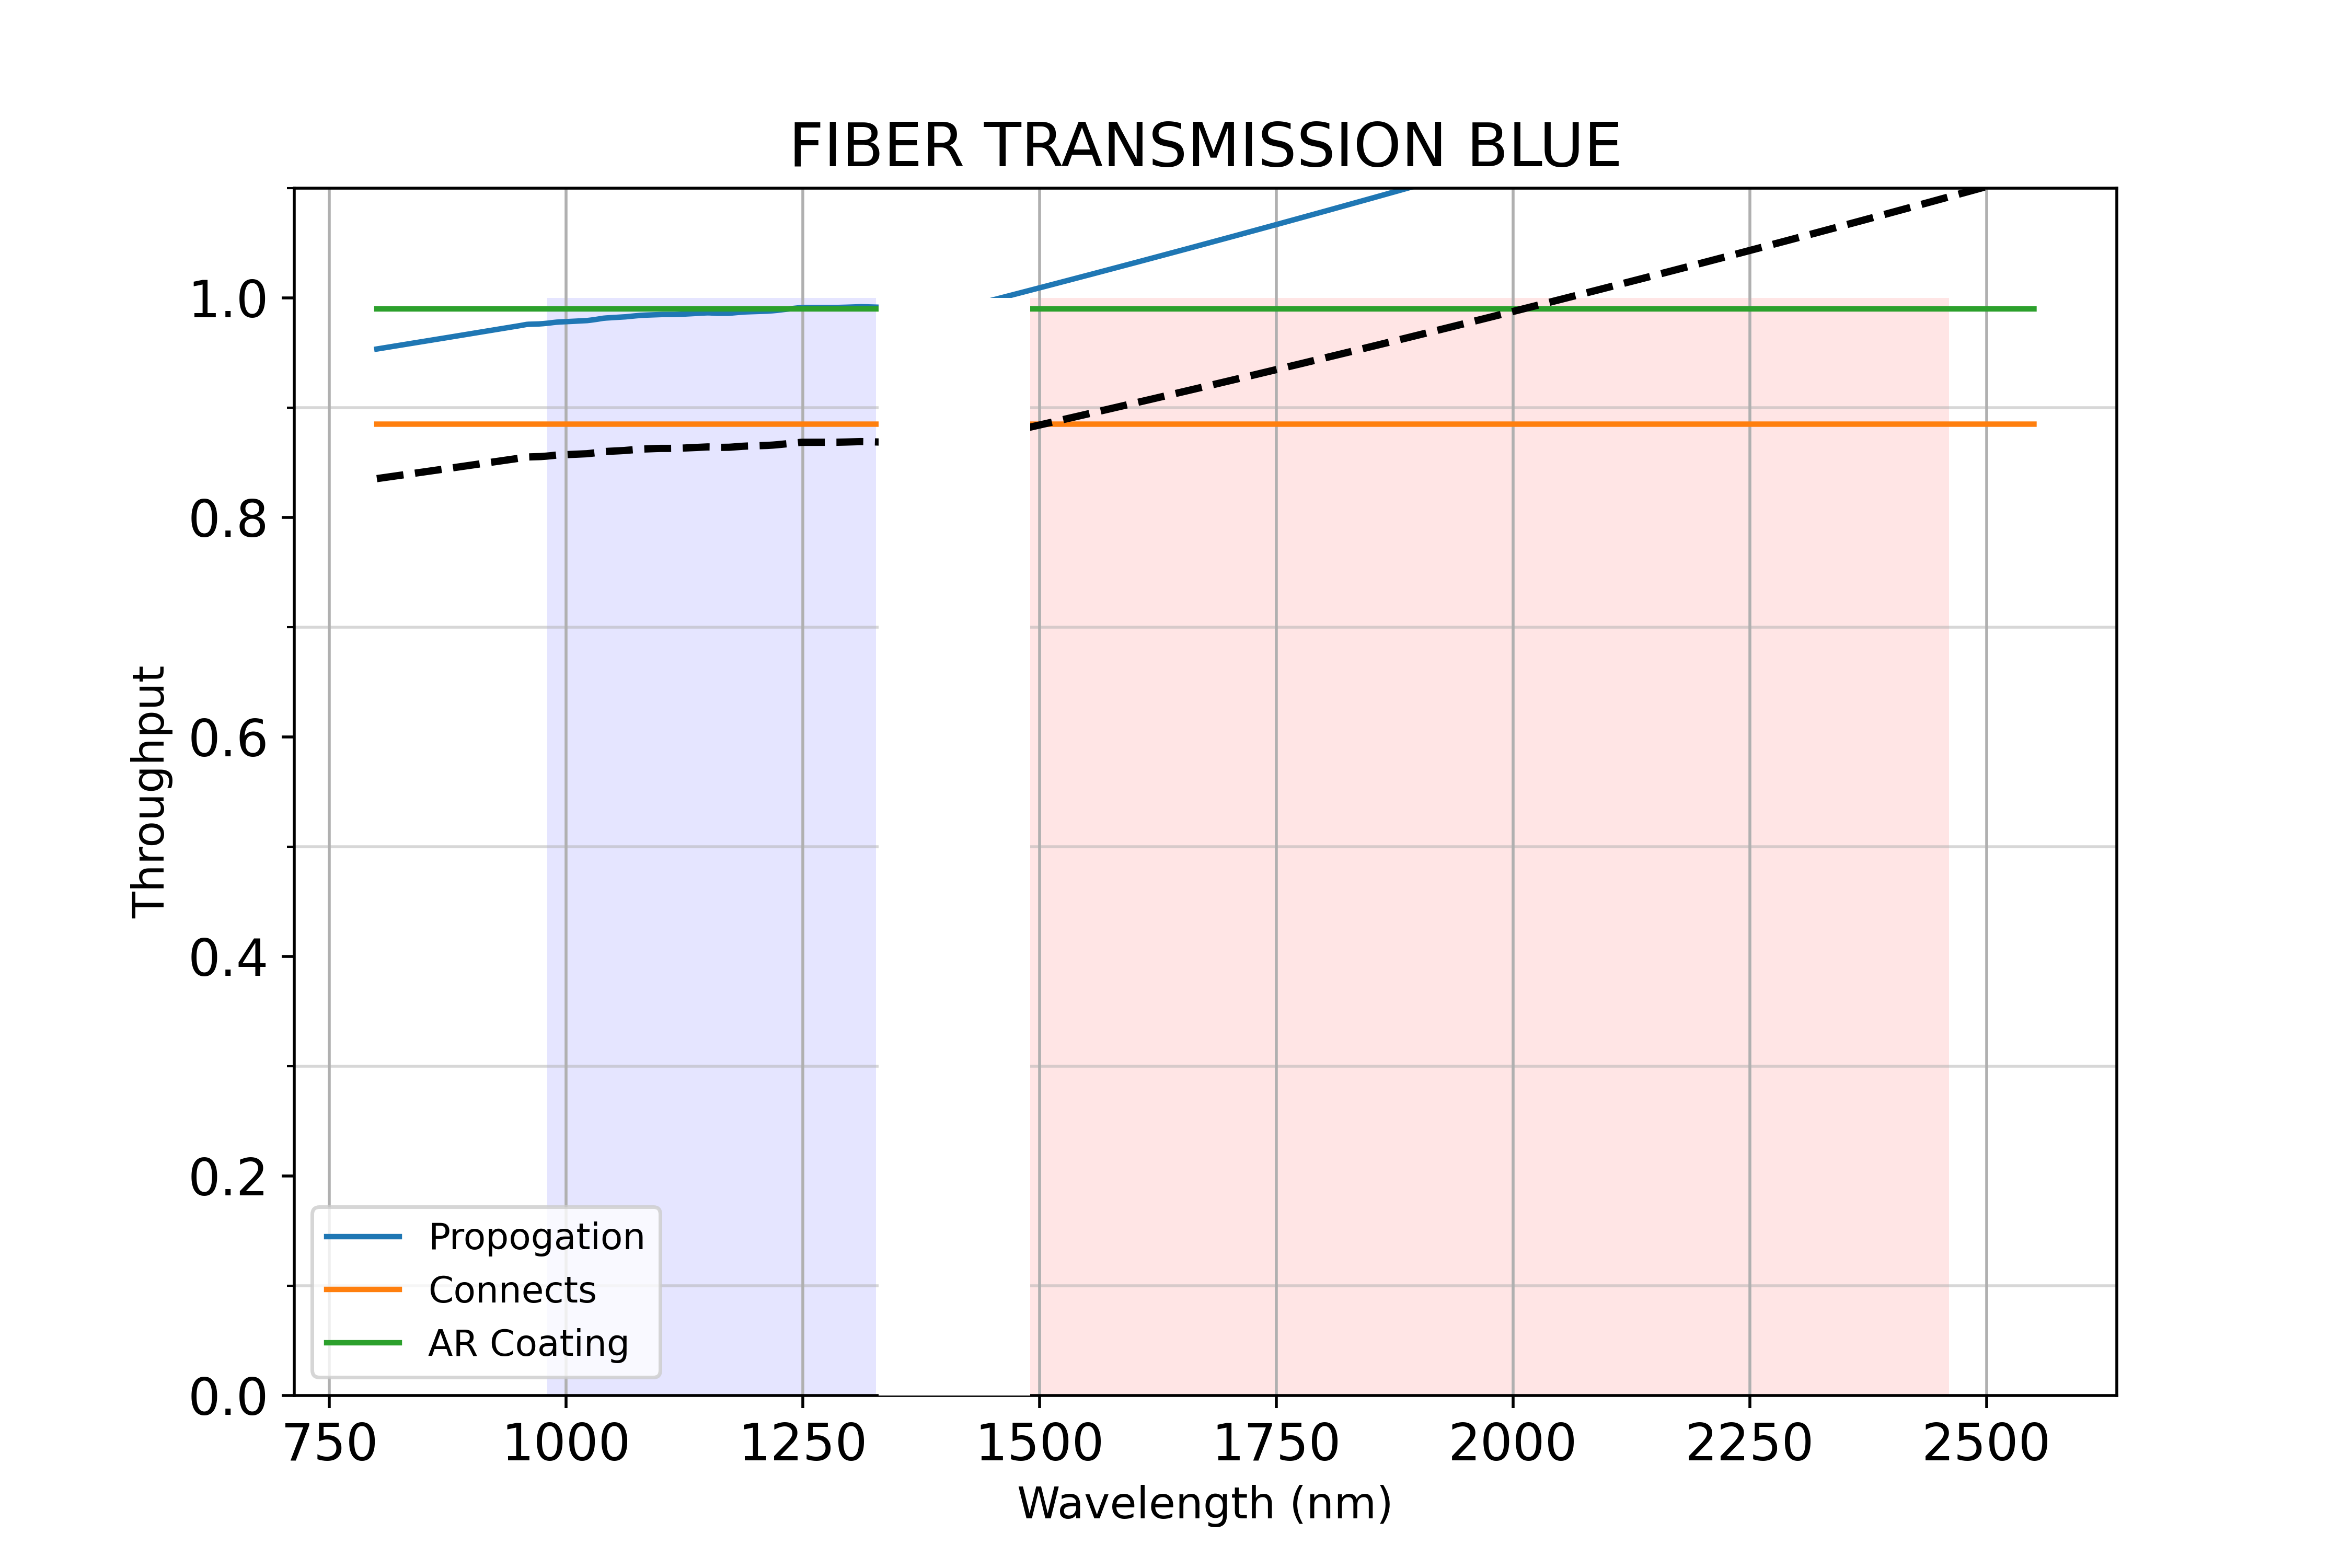

Values plotted in this chart, from the file beside it:
# wavelength (nm), transmission (I/F)
8.000000000000000444e-01, 8.353700330612600089e-01
8.000499999999999279e-01, 8.353761476100810546e-01
8.000999999999999224e-01, 8.353822621977685658e-01
8.001499999999999169e-01, 8.353883768243236529e-01
8.001999999999998003e-01, 8.353944914897456497e-01
8.002499999999997948e-01, 8.354006061940355554e-01
8.002999999999996783e-01, 8.354067209371933700e-01
8.003499999999996728e-01, 8.354128357192183163e-01
8.003999999999996673e-01, 8.354189505401121707e-01
8.004499999999995508e-01, 8.354250653998738230e-01
8.004999999999995453e-01, 8.354311802985046054e-01
8.005499999999995397e-01, 8.354372952360041849e-01
8.005999999999994232e-01, 8.354434102123721173e-01
8.006499999999994177e-01, 8.354495252276098460e-01
8.006999999999994122e-01, 8.354556402817164829e-01
8.007499999999992957e-01, 8.354617553746932490e-01
8.007999999999992902e-01, 8.354678705065392563e-01
8.008499999999991736e-01, 8.354739856772558371e-01
8.008999999999991681e-01, 8.354801008868428802e-01
8.009499999999991626e-01, 8.354862161352994976e-01
8.009999999999990461e-01, 8.354923314226275766e-01
8.010499999999990406e-01, 8.354984467488257849e-01
8.010999999999990351e-01, 8.355045621138960099e-01
8.011499999999989186e-01, 8.355106775178372525e-01
8.011999999999989130e-01, 8.355167929606495125e-01
8.012499999999989075e-01, 8.355229084423340113e-01
8.012999999999987910e-01, 8.355290239628898608e-01
8.013499999999987855e-01, 8.355351395223183930e-01
8.013999999999987800e-01, 8.355412551206193861e-01
8.014499999999986635e-01, 8.355473707577921738e-01
8.014999999999986580e-01, 8.355534864338386436e-01
8.015499999999985414e-01, 8.355596021487571301e-01
8.015999999999985359e-01, 8.355657179025496317e-01
8.016499999999985304e-01, 8.355718336952155934e-01
8.016999999999984139e-01, 8.355779495267542378e-01
8.017499999999984084e-01, 8.355840653971675636e-01
8.017999999999984029e-01, 8.355901813064542383e-01
8.018499999999982863e-01, 8.355962972546158163e-01
8.018999999999982808e-01, 8.356024132416518535e-01
8.019499999999982753e-01, 8.356085292675616838e-01
8.019999999999981588e-01, 8.356146453323471945e-01
8.020499999999981533e-01, 8.356207614360071645e-01
8.020999999999980368e-01, 8.356268775785429259e-01
8.021499999999980313e-01, 8.356329937599535906e-01
8.021999999999980258e-01, 8.356391099802406019e-01
8.022499999999979092e-01, 8.356452262394036268e-01
8.022999999999979037e-01, 8.356513425374421100e-01
8.023499999999978982e-01, 8.356574588743574949e-01
8.023999999999977817e-01, 8.356635752501486714e-01
8.024499999999977762e-01, 8.356696916648174156e-01
8.024999999999977707e-01, 8.356758081183630615e-01
8.025499999999976541e-01, 8.356819246107852761e-01
8.025999999999976486e-01, 8.356880411420855026e-01
8.026499999999976431e-01, 8.356941577122625198e-01
8.026999999999975266e-01, 8.357002743213182150e-01
8.027499999999975211e-01, 8.357063909692518111e-01
8.027999999999974046e-01, 8.357125076560629751e-01
8.028499999999973991e-01, 8.357186243817531501e-01
8.028999999999973936e-01, 8.357247411463213371e-01
8.029499999999972770e-01, 8.357308579497690904e-01
... 34,940 more rows
